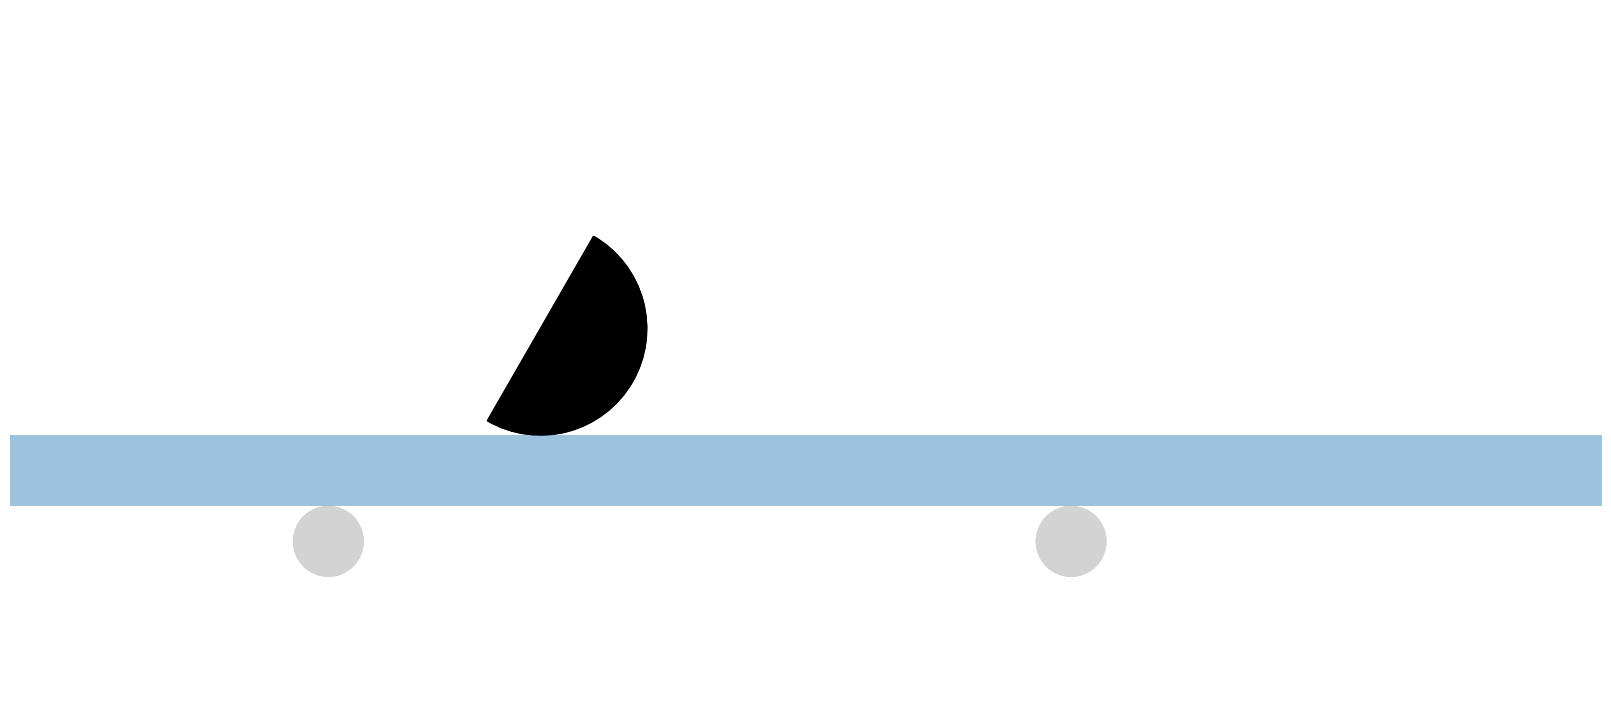

This figure's Python source:
"""
===========================
Animation Semi-Circle
===========================

"""

import numpy as np
import matplotlib.pyplot as plt
import matplotlib.animation as animation
from matplotlib import patches
from numpy import sin, cos, radians, pi, degrees


def Runge():
    h = (Tend - Tstart) / n
    U = np.zeros((n + 1, 4))
    U[0] = Ustart

    def f(u):
        th_, om_, y_, v_ = u

        dth = om_
        dom = (om_ * om_ * (
                (M * M * a * sin(th_) * (R - a * cos(th_))) / (2 * m + M) - M * a * R * sin(th_)) - M * g * a * sin(
            th_)) / (I + M * (a * a + R * R) - 2 * a * M * R * cos(th_) - M * M * (R - a * cos(th_)) ** 2 / (
                M + 2 * m)) - 0.5 * om_

        dy = v_
        dv = (M * dom * (a * cos(th_) - R) - om_ * om_ * M * a * sin(th_)) / (2 * m + M)

        return np.array([dth, dom, dy, dv])

    for i in range(n):
        K1 = f(U[i])
        K2 = f(U[i] + K1 * h / 2)
        K3 = f(U[i] + K2 * h / 2)
        K4 = f(U[i] + K3 * h)
        U[i + 1] = U[i] + h * (K1 + 2 * K2 + 2 * K3 + K4) / 6

    # th = U[:, 0]
    # w = U[:, 1]
    # y = U[:, 2]
    # v = U[:, 3]
    # return np.array([th, w, y, v])
    return U.T


if __name__ == "__main__":
    g = 9.81  # acceleration due to gravity, in m/s²
    R = 0.3  # rayon demi-disque
    a = 4 * R / (3 * pi)  # distance AG
    M = 10.  # masse demi-disque
    d = 0.1  # épaisseur plaque
    m = 5  # masse planche = masse support
    b = 0.1  # rayon petit cercle
    I = M * (R * R / 2 + a * a)

    # initial state
    th1 = radians(-60)  # angle initial demi-disque
    w1 = 4  # vitesse angulaire initiale pendule
    y1 = 0  # position initiale planche
    v1 = -0.4  # vitesse initiale planche
    Ustart = [th1, w1, y1, v1]

    # create a time np.array from 0..100 sampled at 0.05 second steps
    Tstart, Tend, dt = 0., 15., 0.03
    n = round(Tend / dt)
    t = np.linspace(Tstart, Tend, n)

    # Solve equations différentielles
    th, om, y, v = Runge()
    x = y + R * (th - th1)
    phi = y / b

    xc1, yc1 = -2 * R, -R - 2 * d - b
    xc2, yc2 = 5 * R, yc1

    x1, y1 = xc1 + b * cos(phi), yc1 - b * sin(phi)  # position d'un point sur cercle phi
    x2, y2 = xc2 + b * cos(phi), yc2 - b * sin(phi)  # position d'un point sur cercle phi'

    fig, ax = plt.subplots(1, 1, figsize=(16, 7), constrained_layout=True)
    ax.axis([-5 * R, 10 * R, 1.5 * (-R - 2 * d - 2 * d), 3 * R])
    ax.set_aspect("equal", "datalim")
    ax.grid(False)
    ax.axis('off')

    line1, = ax.plot([], [], 'o-', lw=2, color='grey')
    line2, = ax.plot([], [], 'o-', lw=2, color='grey')
    vline3, = ax.plot([], [], '-', lw=2, color='grey')
    vline4, = ax.plot([], [], '-', lw=2, color='grey')
    vline5, = ax.plot([], [], '-', lw=2, color='grey')
    vline6, = ax.plot([], [], '-', lw=2, color='grey')

    time_template = r'time = %.1f s'
    time_text = ax.text(0.05, 2 * R, '', transform=ax.transAxes, fontsize=15)

    circ1 = plt.Circle((xc1, yc1), radius=b, facecolor='lightgrey', lw=4, edgecolor='none')
    circ2 = plt.Circle((xc2, yc2), radius=b, facecolor='lightgrey', lw=4, edgecolor='none')
    sem_circ = patches.Wedge((x[0], 0), R, theta1=-180 - degrees(th[0]), theta2=-degrees(th[0]), width=None, color='k')
    rect = patches.Rectangle((y[0] - 10, -R - 2 * d), 20, 2 * d, alpha=0.25, edgecolor='none')

    ax.add_patch(circ1)
    ax.add_patch(circ2)


    def init():
        line1.set_data([], [])
        line2.set_data([], [])
        vline3.set_data([], [])
        vline4.set_data([], [])
        vline5.set_data([], [])
        vline6.set_data([], [])

        sem_circ.set(center=(x[0], 0), theta1=-180 - degrees(th[0]), theta2=-degrees(th[0]))

        ax.add_patch(sem_circ)
        ax.add_patch(rect)
        ax.add_patch(circ1)
        ax.add_patch(circ2)

        time_text.set_text('')

        return line1, line2, vline3, vline4, vline5, vline6, time_text, sem_circ


    def animate(i):

        sem_circ.set(center=(x[i], 0), theta1=-180 - degrees(th[i]), theta2=-degrees(th[i]))
        ax.add_patch(sem_circ)
        ax.add_patch(rect)

        thisx1, thisy1 = [xc1, x1[i]], [yc1, y1[i]]
        thisx2, thisy2 = [xc2, x2[i]], [yc2, y2[i]]
        thisx3, thisy3 = [y[i] - 8 * R, y[i] - 8 * R], [-R - 2 * d, -R]
        thisx4 = [y[i] - 4 * R, y[i] - 4 * R]
        thisx5 = [y[i], y[i]]
        thisx6 = [y[i] + 4 * R, y[i] + 4 * R]

        line1.set_data(thisx1, thisy1)
        line2.set_data(thisx2, thisy2)
        vline3.set_data(thisx3, thisy3)
        vline4.set_data(thisx4, thisy3)
        vline5.set_data(thisx5, thisy3)
        vline6.set_data(thisx6, thisy3)

        time_text.set_text(time_template % (i * dt))

        return line1, line2, vline3, vline4, vline5, vline6, time_text, sem_circ, rect


    ani = animation.FuncAnimation(fig, animate, len(t), interval=10, blit=True, init_func=init)
    plt.show()
